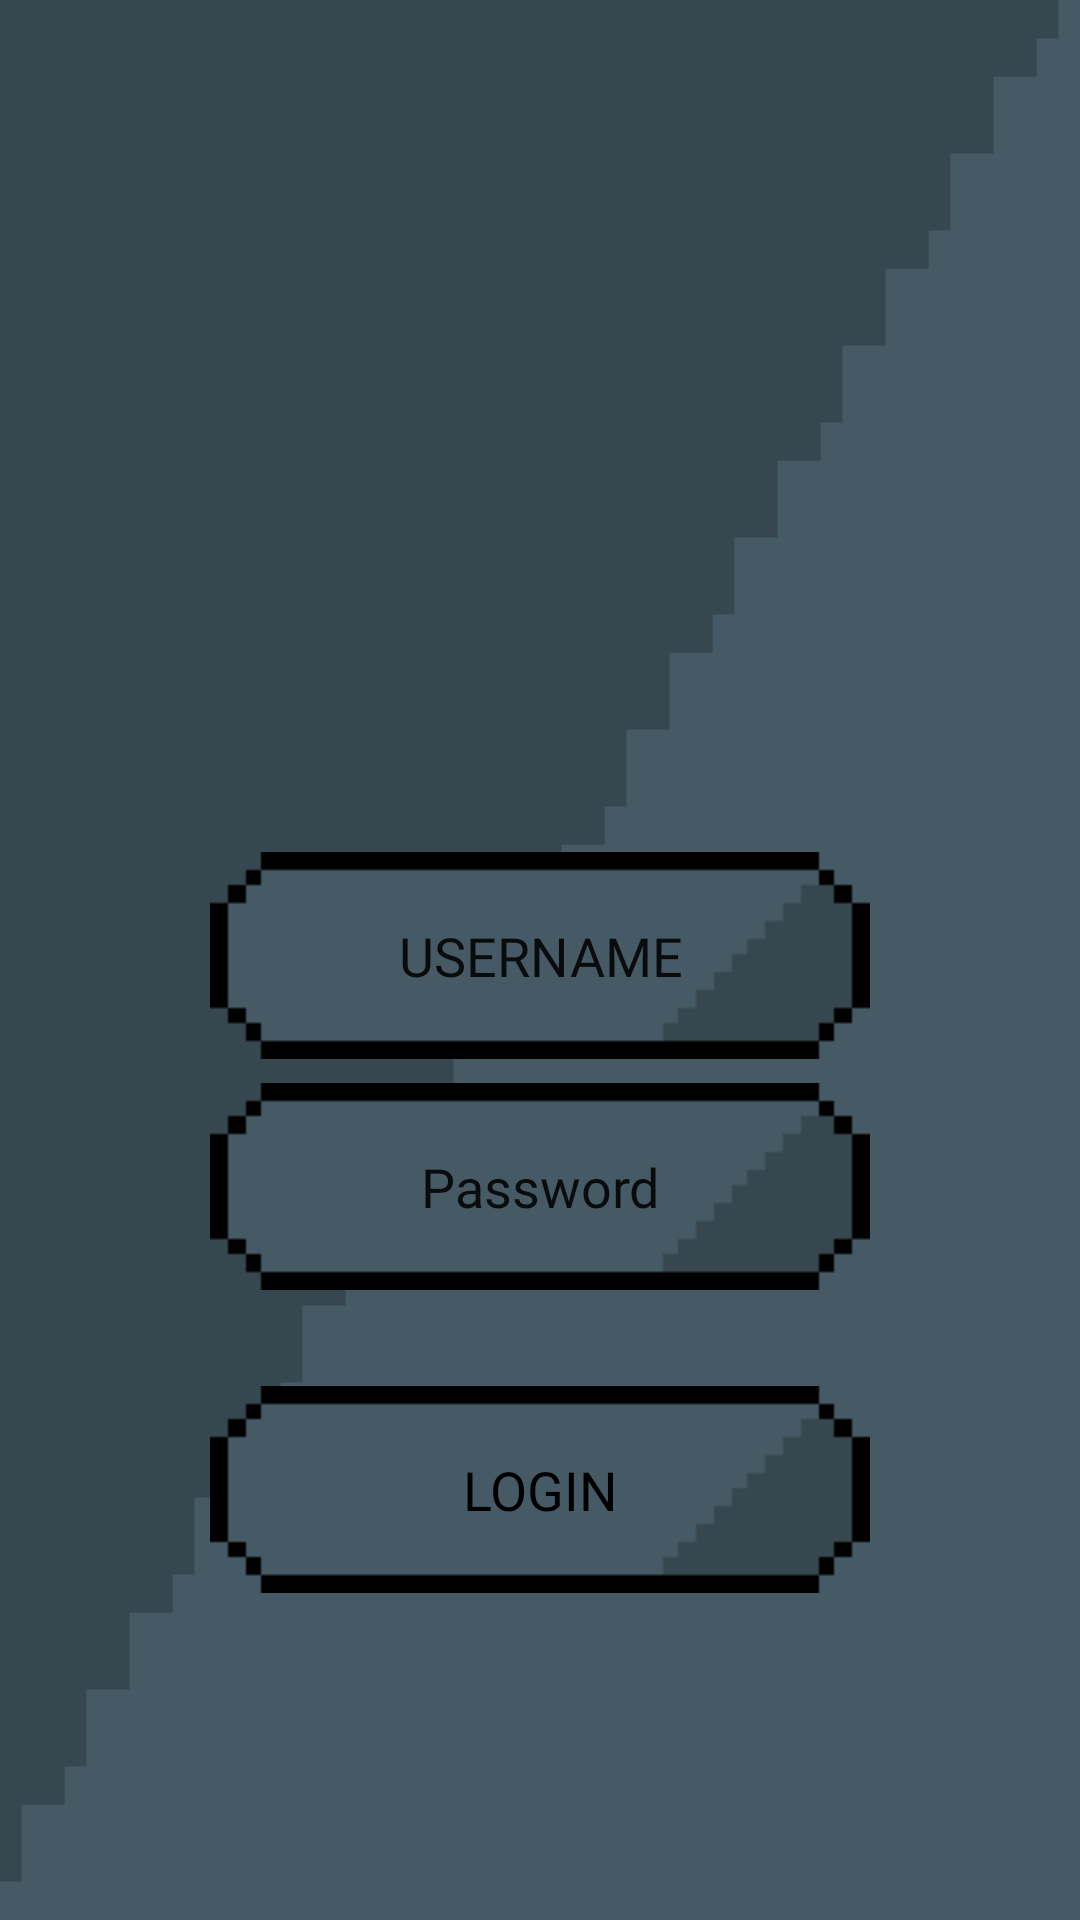

Produce the Android XML layout that renders to this screen, including the resource entries it uses.
<!-- AndroidManifest.xml: application theme Theme.Streetfight -->
<!-- res/layout/pantalla_login_2.xml -->
<?xml version="1.0" encoding="utf-8"?>
<androidx.constraintlayout.widget.ConstraintLayout xmlns:android="http://schemas.android.com/apk/res/android"
    xmlns:app="http://schemas.android.com/apk/res-auto"
    android:layout_width="match_parent"
    android:layout_height="match_parent"
    android:background="@drawable/fondo_azul_1000">

    <ImageView
        android:id="@+id/logo"
        android:layout_width="220dp"
        android:layout_height="220dp"
        android:layout_marginTop="32dp"
        android:background="@drawable/flag_blue_500t"
        android:contentDescription="@string/todo"
        app:layout_constraintEnd_toEndOf="parent"
        app:layout_constraintStart_toStartOf="parent"
        app:layout_constraintTop_toTopOf="parent" />

    <EditText
        android:id="@+id/password"
        android:layout_width="220dp"
        android:layout_height="69dp"
        android:layout_marginTop="8dp"
        android:autofillHints=""
        android:background="@drawable/fondo_boton_220"
        android:ems="10"
        android:fontFamily="@font/bungee"
        android:hint="@string/password"
        android:inputType="textPassword"
        android:textAlignment="center"
        android:textColorHint="@color/texto_hint"
        app:layout_constraintEnd_toEndOf="parent"
        app:layout_constraintStart_toStartOf="parent"
        app:layout_constraintTop_toBottomOf="@+id/username" />

    <EditText
        android:id="@+id/username"
        android:layout_width="220dp"
        android:layout_height="69dp"
        android:layout_marginTop="32dp"
        android:autofillHints=""
        android:background="@drawable/fondo_boton_220"
        android:ems="10"
        android:fontFamily="@font/bungee"
        android:hint="@string/username"
        android:inputType="textPersonName"
        android:textAlignment="center"
        android:textColorHint="@color/texto_hint"
        app:layout_constraintEnd_toEndOf="parent"
        app:layout_constraintStart_toStartOf="parent"
        app:layout_constraintTop_toBottomOf="@+id/logo" />

    <ImageButton
        android:id="@+id/logear"
        android:layout_width="220dp"
        android:layout_height="69dp"
        android:layout_marginTop="32dp"
        android:background="@drawable/fondo_boton_220"
        android:contentDescription="@string/todo"
        app:layout_constraintEnd_toEndOf="parent"
        app:layout_constraintStart_toStartOf="parent"
        app:layout_constraintTop_toBottomOf="@+id/password" />

    <TextView
        android:id="@+id/texto_login_pantalla_2"
        android:layout_width="wrap_content"
        android:layout_height="wrap_content"
        android:fontFamily="@font/bungee"
        android:text="@string/login"
        android:textAlignment="center"
        android:textColor="#000000"
        android:textSize="18sp"
        app:layout_constraintBottom_toBottomOf="@+id/logear"
        app:layout_constraintEnd_toEndOf="@+id/logear"
        app:layout_constraintStart_toStartOf="@+id/logear"
        app:layout_constraintTop_toTopOf="@+id/logear" />

</androidx.constraintlayout.widget.ConstraintLayout>
<!-- resources referenced by this layout -->
<resources>
  <!-- drawable fondo_azul_1000: png bitmap (drawable, 11450 bytes) -->
  <!-- drawable fondo_boton_220: png bitmap (drawable, 6909 bytes) -->
  <string name="login">LOGIN</string>
  <string name="password">Password</string>
  <string name="todo">TODO</string>C
  <string name="username">USERNAME</string>
  <style name="Theme.Streetfight" parent="Theme.MaterialComponents.DayNight.DarkActionBar">
          
          <item name="colorPrimary">@color/azul_oscuro</item>
          <item name="colorPrimaryVariant">@color/azul_claro</item>
          <item name="colorOnPrimary">@color/white</item>
          
          <item name="colorSecondary">@color/azul_claro</item>
          <item name="colorSecondaryVariant">@color/azul_oscuro</item>
          <item name="colorOnSecondary">@color/black</item>
          
          <item name="android:statusBarColor" tools:targetApi="l">?attr/colorPrimaryVariant</item>
          
      </style>
  <color name="azul_oscuro">#37474f</color>
  <color name="azul_claro">#37474f</color>
  <color name="white">#FFFFFFFF</color>
  <color name="black">#FF000000</color>
</resources>
